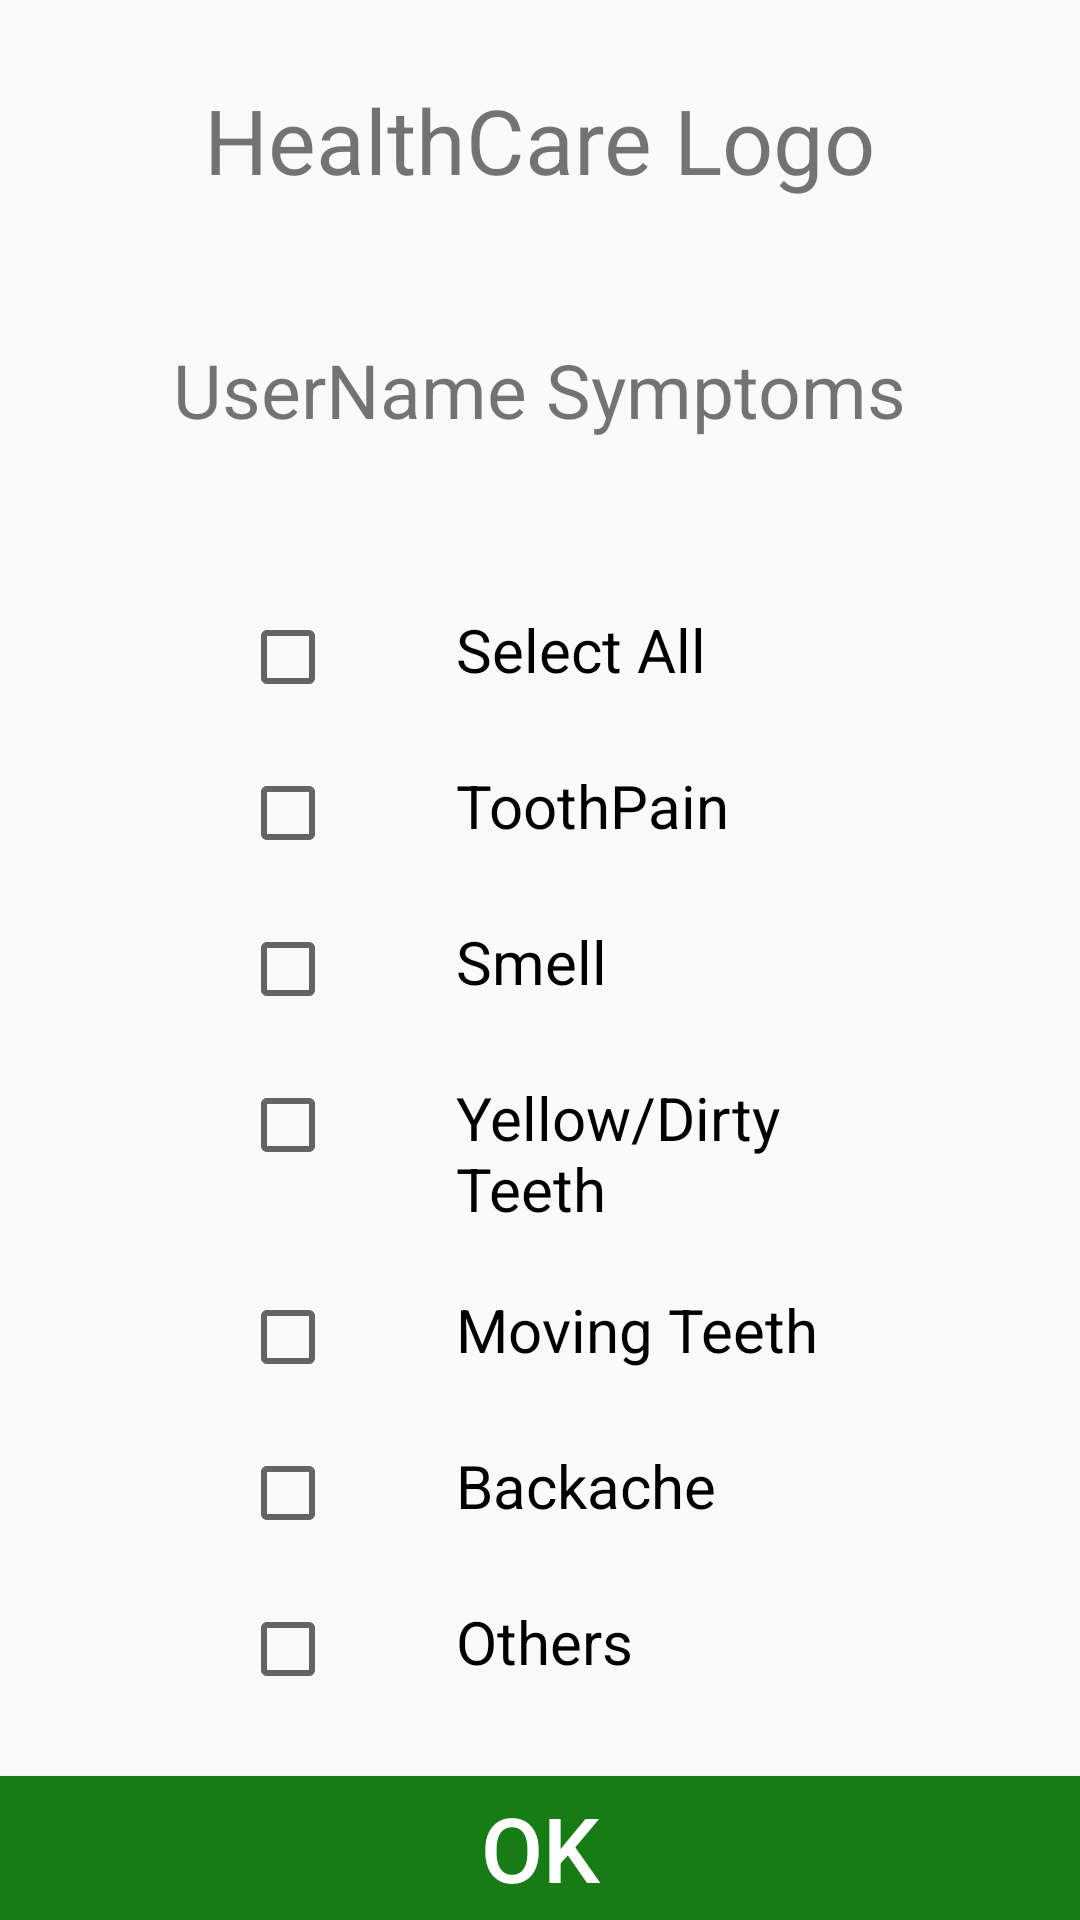

This screen was rendered from an Android layout file. Write that file and the resources it references.
<!-- AndroidManifest.xml: application theme Theme.FemCare -->
<!-- res/layout/fragment_dental_care_symptoms.xml -->
<?xml version="1.0" encoding="utf-8"?>
<layout>
<androidx.constraintlayout.widget.ConstraintLayout
    xmlns:android="http://schemas.android.com/apk/res/android"
    android:layout_width="match_parent"
    android:layout_height="match_parent"
    xmlns:app="http://schemas.android.com/apk/res-auto">

    <TextView
        android:id="@+id/textView"
        android:layout_width="wrap_content"
        android:layout_height="wrap_content"
        android:text="@string/healthcare_logo"
        android:textSize="30sp"
        app:layout_constraintBottom_toTopOf="@+id/usernameTextView"
        app:layout_constraintEnd_toEndOf="parent"
        app:layout_constraintStart_toStartOf="parent"
        app:layout_constraintTop_toTopOf="parent"
        app:srcCompat="@android:drawable/ic_menu_gallery" />

    <Button
        android:id="@+id/button"
        android:layout_width="match_parent"
        android:layout_height="wrap_content"
        android:text="OK"
        android:textSize="30sp"
        android:textColor="@color/white"
        android:background="@color/dark_green"
        app:layout_constraintBottom_toBottomOf="parent"
        app:layout_constraintEnd_toEndOf="parent"
        app:layout_constraintStart_toStartOf="parent" />

    <TextView
        android:id="@+id/usernameTextView"
        android:layout_width="wrap_content"
        android:layout_height="wrap_content"
        android:layout_marginTop="20dp"
        android:text="UserName Symptoms"
        android:textSize="25sp"
        app:layout_constraintEnd_toEndOf="parent"
        app:layout_constraintStart_toStartOf="parent"
        app:layout_constraintTop_toBottomOf="@id/textView"
        app:layout_constraintBottom_toTopOf="@+id/scrollView"/>

    <ScrollView
        android:id="@+id/scrollView"
        android:layout_width="match_parent"
        android:layout_height="wrap_content"
        app:layout_constrainedHeight="true"
        app:layout_constraintEnd_toEndOf="parent"
        app:layout_constraintStart_toStartOf="parent"
        app:layout_constraintTop_toBottomOf="@id/usernameTextView"
        app:layout_constraintBottom_toTopOf="@id/button">

    <LinearLayout
        android:id="@+id/mainLinearLayout"
        android:layout_width="match_parent"
        android:layout_height="wrap_content"

        android:orientation="vertical"
        android:gravity="center">

        





                <CheckBox
                    android:id="@+id/selectAllCheckBox"
                    android:layout_width="200dp"
                    android:layout_height="wrap_content"
                    android:layout_marginTop="30dp"
                    android:textSize="20sp"
                    android:gravity="left"
                    android:paddingLeft="40dp"
                    android:text="Select All"></CheckBox>

                <CheckBox
                    android:id="@+id/toothpainCheckBox"
                    android:layout_width="200dp"
                    android:layout_height="wrap_content"
                    android:layout_marginTop="20dp"
                    android:textSize="20sp"
                    android:gravity="left"
                    android:paddingLeft="40dp"
                    android:text="ToothPain"></CheckBox>

                <CheckBox
                    android:id="@+id/smellCheckBox"
                    android:layout_width="200dp"
                    android:layout_height="wrap_content"
                    android:layout_marginTop="20dp"
                    android:textSize="20sp"
                    android:gravity="left"
                    android:paddingLeft="40dp"
                    android:text="Smell"></CheckBox>

                <CheckBox
                    android:id="@+id/yellowTeethCheckBox"
                    android:layout_width="200dp"
                    android:layout_height="wrap_content"
                    android:layout_marginTop="20dp"
                    android:textSize="20sp"
                    android:gravity="left"
                    android:paddingLeft="40dp"
                    android:text="Yellow/Dirty Teeth"></CheckBox>

                <CheckBox
                    android:id="@+id/movingTeethCheckBox"
                    android:layout_width="200dp"
                    android:layout_height="wrap_content"
                    android:layout_marginTop="20dp"
                    android:textSize="20sp"
                    android:gravity="left"
                    android:paddingLeft="40dp"
                    android:text="Moving Teeth"></CheckBox>

                <CheckBox
                    android:id="@+id/backacheCheckBox"
                    android:layout_width="200dp"
                    android:layout_height="wrap_content"
                    android:layout_marginTop="20dp"
                    android:textSize="20sp"
                    android:gravity="left"
                    android:paddingLeft="40dp"
                    android:text="Backache"></CheckBox>

                <CheckBox
                    android:id="@+id/othersCheckBox"
                    android:layout_width="200dp"
                    android:layout_height="wrap_content"
                    android:layout_marginTop="20dp"
                    android:textSize="20sp"
                    android:gravity="left"
                    android:paddingLeft="40dp"
                    android:text="Others"></CheckBox>


    </LinearLayout>

</ScrollView>

</androidx.constraintlayout.widget.ConstraintLayout>
</layout>
<!-- resources referenced by this layout -->
<resources>
  <color name="dark_green">#187C16</color>
  <color name="white">#FFFFFFFF</color>
  <string name="healthcare_logo">HealthCare Logo</string>
  <style name="Theme.FemCare" parent="Theme.AppCompat.Light.DarkActionBar">
          
          <item name="colorPrimary">@color/purple_500</item>
          <item name="colorPrimaryDark">@color/purple_700</item>
          <item name="colorAccent">@color/teal_200</item>
          
      </style>
  <color name="purple_500">#FF6200EE</color>
  <color name="purple_700">#FF3700B3</color>
  <color name="teal_200">#FF03DAC5</color>
</resources>
